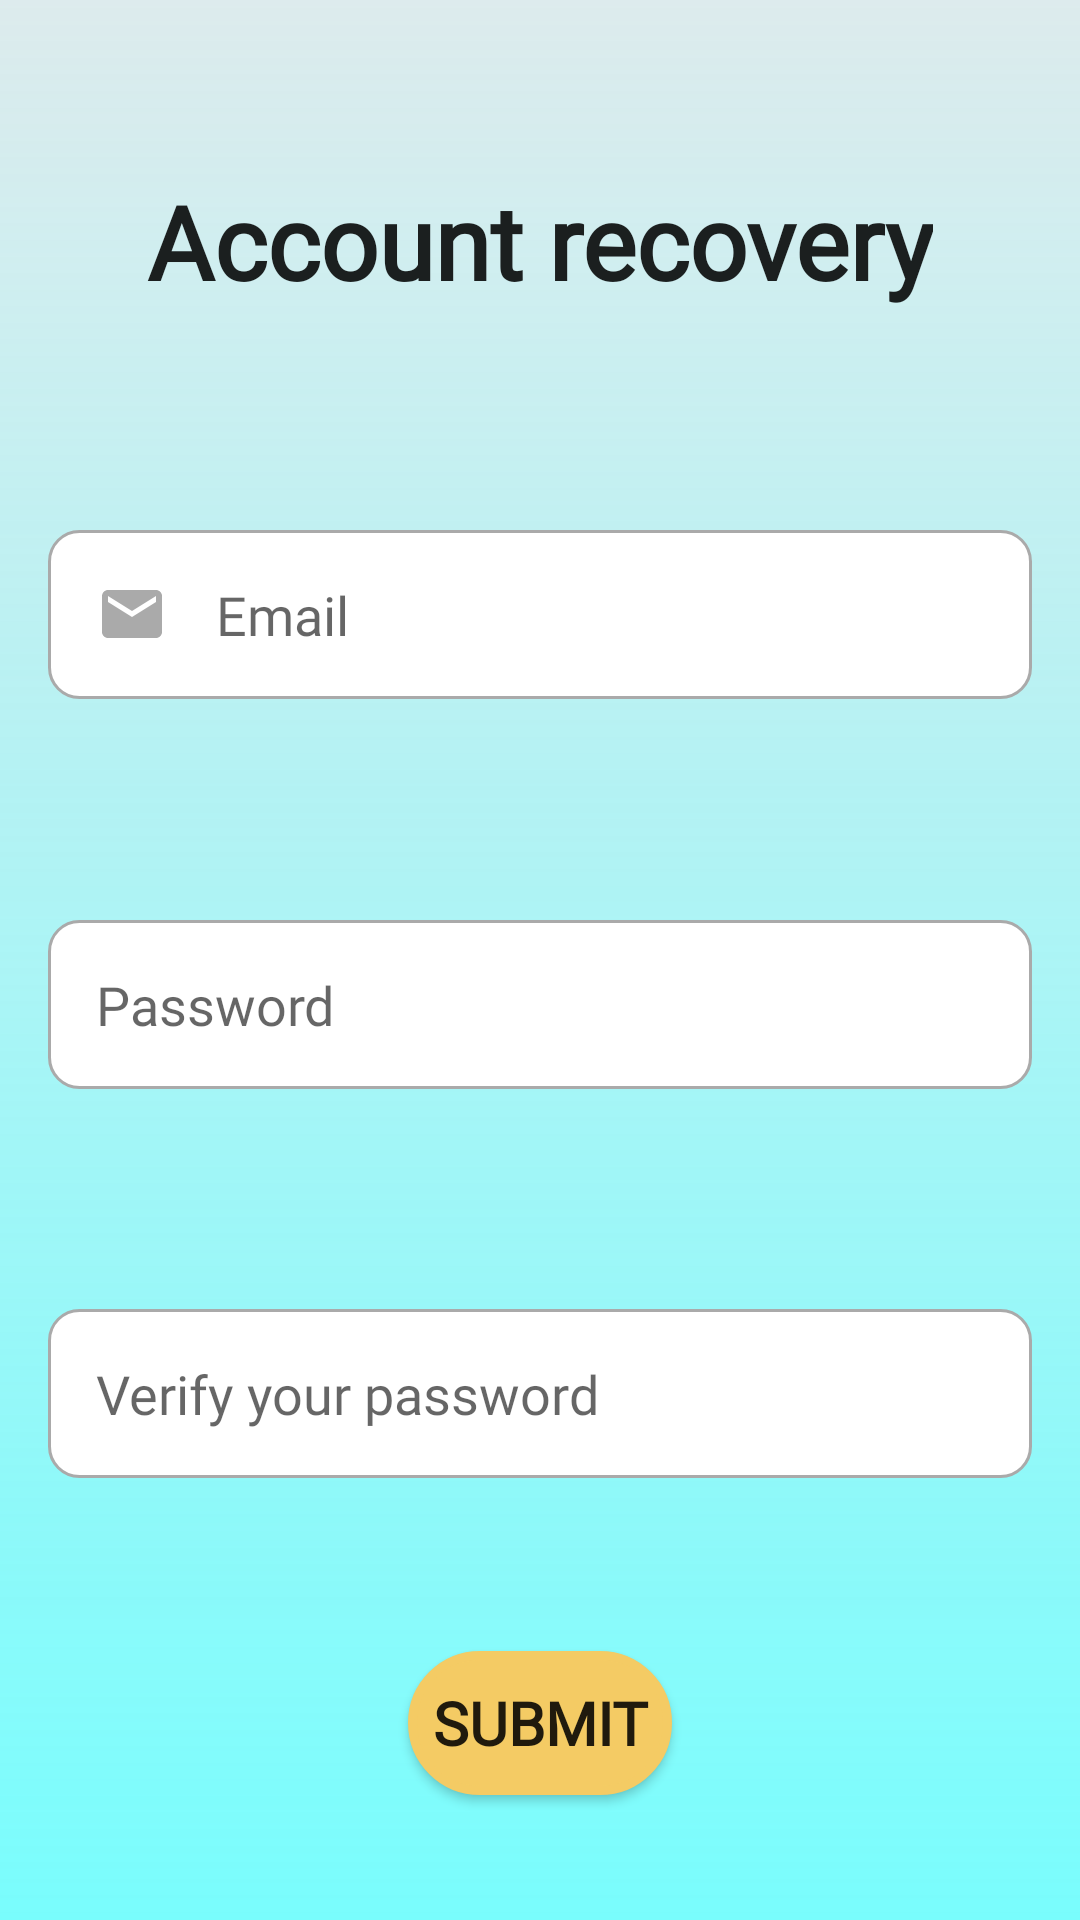

Write the Android layout XML for this screen, with the resource values it uses.
<!-- AndroidManifest.xml: application theme Theme.AppCompat.Light.NoActionBar -->
<!-- res/layout/activity_recovery_account.xml -->
<?xml version="1.0" encoding="utf-8"?>
<androidx.constraintlayout.widget.ConstraintLayout xmlns:android="http://schemas.android.com/apk/res/android"
    xmlns:app="http://schemas.android.com/apk/res-auto"
    xmlns:tools="http://schemas.android.com/tools"
    android:layout_width="match_parent"
    android:layout_height="match_parent"
    tools:context=".RecoveryAccountActivity"
    android:background="@drawable/gradientbackground">

    <TextView
        android:id="@+id/txtRecover"
        android:layout_width="wrap_content"
        android:layout_height="wrap_content"
        android:layout_margin="16dp"
        android:text="@string/titleRecover"
        style="@style/TitleTextStyle"
        android:textSize="34sp"
        app:layout_constraintStart_toStartOf="parent"
        app:layout_constraintEnd_toEndOf="parent"
        app:layout_constraintTop_toTopOf="parent"
        app:layout_constraintBottom_toTopOf="@id/txtRecoverEmail" />
    <EditText
        android:id="@+id/txtRecoverEmail"
        android:layout_width="match_parent"
        android:layout_height="wrap_content"
        android:hint="@string/userEmail"
        android:inputType="text"
        android:layout_margin="16dp"
        android:layout_marginTop="150dp"
        android:padding="16dp"
        android:fontFamily="@font/font"
        android:drawableStart="@drawable/custom_email_icon"
        android:drawablePadding="16dp"
        android:background="@drawable/custom_input"
        app:layout_constraintStart_toStartOf="parent"
        app:layout_constraintEnd_toEndOf="parent"
        app:layout_constraintTop_toBottomOf="@+id/txtRecover"
        app:layout_constraintBottom_toTopOf="@+id/txtRecoverPassword"/>
    <EditText
        android:id="@+id/txtRecoverPassword"
        android:layout_width="match_parent"
        android:layout_height="wrap_content"
        android:hint="@string/userPassword"
        android:inputType="textPassword"
        android:layout_margin="16dp"
        android:padding="16dp"
        android:fontFamily="@font/font"
        android:drawableStart="@drawable/custom_password_icon"
        android:drawablePadding="16dp"
        android:background="@drawable/custom_input"
        app:layout_constraintStart_toStartOf="parent"
        app:layout_constraintEnd_toEndOf="parent"
        app:layout_constraintTop_toBottomOf="@+id/txtRecoverEmail"
        app:layout_constraintBottom_toTopOf="@+id/txtRecoverPasswordVerify"/>
    <EditText
        android:id="@+id/txtRecoverPasswordVerify"
        android:layout_width="match_parent"
        android:layout_height="wrap_content"
        android:hint="@string/verifyPassword"
        android:inputType="textPassword"
        android:layout_margin="16dp"
        android:padding="16dp"
        android:fontFamily="@font/font"
        android:drawableStart="@drawable/custom_password_icon"
        android:background="@drawable/custom_input"
        android:drawablePadding="16dp"
        app:layout_constraintStart_toStartOf="parent"
        app:layout_constraintEnd_toEndOf="parent"
        app:layout_constraintTop_toBottomOf="@+id/txtRecoverPassword"
        app:layout_constraintBottom_toTopOf="@+id/btnSubmitRecovery"
        />

    <Button
        android:id="@+id/btnSubmitRecovery"
        android:layout_width="wrap_content"
        android:layout_height="wrap_content"
        android:text="@string/sendData"
        style="@style/BtnStyle"
        android:background="@drawable/btnshape"
        app:layout_constraintStart_toStartOf="parent"
        app:layout_constraintEnd_toEndOf="parent"
        app:layout_constraintTop_toBottomOf="@+id/txtRecoverPasswordVerify"
        app:layout_constraintBottom_toBottomOf="parent"/>



</androidx.constraintlayout.widget.ConstraintLayout>
<!-- resources referenced by this layout -->
<resources>
  <!-- drawable btnshape (drawable) -->
  <?xml version="1.0" encoding="utf-8"?>
  <selector xmlns:android="http://schemas.android.com/apk/res/android">
      <item >
          <shape android:shape="rectangle"  >
              <corners android:radius="50dp" />
              <stroke android:width="3dp" android:color="@color/buttons" />
              <solid android:color="@color/buttons" />
  
          </shape>
      </item>
  </selector>
  <!-- drawable custom_email_icon (drawable) -->
  <?xml version="1.0" encoding="utf-8"?>
  <selector xmlns:android="http://schemas.android.com/apk/res/android">
      <item android:state_focused="true"
          android:drawable="@drawable/baseline_email_focused" >
      </item>
      <item android:state_focused="false"
          android:drawable="@drawable/baseline_email" >
      </item>
  </selector>
  <!-- drawable custom_password_icon (drawable) -->
  <?xml version="1.0" encoding="utf-8"?>
  <selector xmlns:android="http://schemas.android.com/apk/res/android">
      <item android:state_focused="true"
          android:drawable="@drawable/baseline_password_focused" >
      </item>
      <item android:state_focused="false"
          android:drawable="@drawable/baseline_password" >
      </item>
  </selector>
  <!-- drawable gradientbackground (drawable) -->
  <?xml version="1.0" encoding="utf-8"?>
  <shape xmlns:android="http://schemas.android.com/apk/res/android">
      <gradient
          android:angle="90"
          android:centerX="20.0"
          android:centerY="20.0"
          android:centerColor="#1E06808F"
          android:gradientRadius="45"
          android:startColor="#9219FFFF"
          android:type="linear"
          android:useLevel="false">
      </gradient>
  </shape>
  <string name="sendData">SUBMIT</string>
  <string name="titleRecover">Account recovery</string>
  <string name="userEmail">Email</string>
  <string name="userPassword">Password</string>
  <string name="verifyPassword">Verify your password</string>
  <style name="BtnStyle" parent="Theme.AppCompat">
          <item name="android:fontFamily">@font/kanit_bold</item>
          <item name="android:textColorPrimary">@color/white</item>
          <item name="android:textColorSecondary">@color/topBar</item>
          <item name="actionMenuTextColor">@color/white</item>
          <item name="android:background">@color/buttons</item>
          <item name="android:elevation">3dp</item>
          <item name="android:textStyle">bold</item>
          <item name="android:textSize">20sp</item>
      </style>
  <style name="TitleTextStyle" parent="Theme.AppCompat">
          <item name="android:fontFamily">@font/font</item>
          <item name="android:fontStyle">normal</item>
          <item name="android:fontWeight">400</item>
          <item name="android:textSize">48sp</item>
          <item name="android:textStyle">bold</item>
      </style>
  <color name="buttons">#F4CB64</color>
  <!-- drawable baseline_email_focused (drawable) -->
  <vector android:height="24dp" android:tint="@color/primary"
      android:viewportHeight="24" android:viewportWidth="24"
      android:width="24dp" xmlns:android="http://schemas.android.com/apk/res/android">
      <path android:fillColor="@android:color/white"
          android:pathData="M20,4L4,4c-1.1,0 -1.99,0.9 -1.99,2L2,18c0,1.1 0.9,2 2,2h16c1.1,0 2,-0.9 2,-2L22,6c0,-1.1 -0.9,-2 -2,-2zM20,8l-8,5 -8,-5L4,6l8,5 8,-5v2z"/>
  </vector>
  <!-- drawable baseline_email (drawable) -->
  <vector android:height="24dp" android:tint="@android:color/darker_gray"
      android:viewportHeight="24" android:viewportWidth="24"
      android:width="24dp" xmlns:android="http://schemas.android.com/apk/res/android">
      <path android:fillColor="@android:color/white"
          android:pathData="M20,4L4,4c-1.1,0 -1.99,0.9 -1.99,2L2,18c0,1.1 0.9,2 2,2h16c1.1,0 2,-0.9 2,-2L22,6c0,-1.1 -0.9,-2 -2,-2zM20,8l-8,5 -8,-5L4,6l8,5 8,-5v2z"/>
  </vector>
  <color name="primary">#02EEE2</color>
  <color name="white">#FFFFFFFF</color>
  <color name="contentCopy">#DCDDDD</color>
  <color name="topBar">#1E88E4</color>
</resources>
